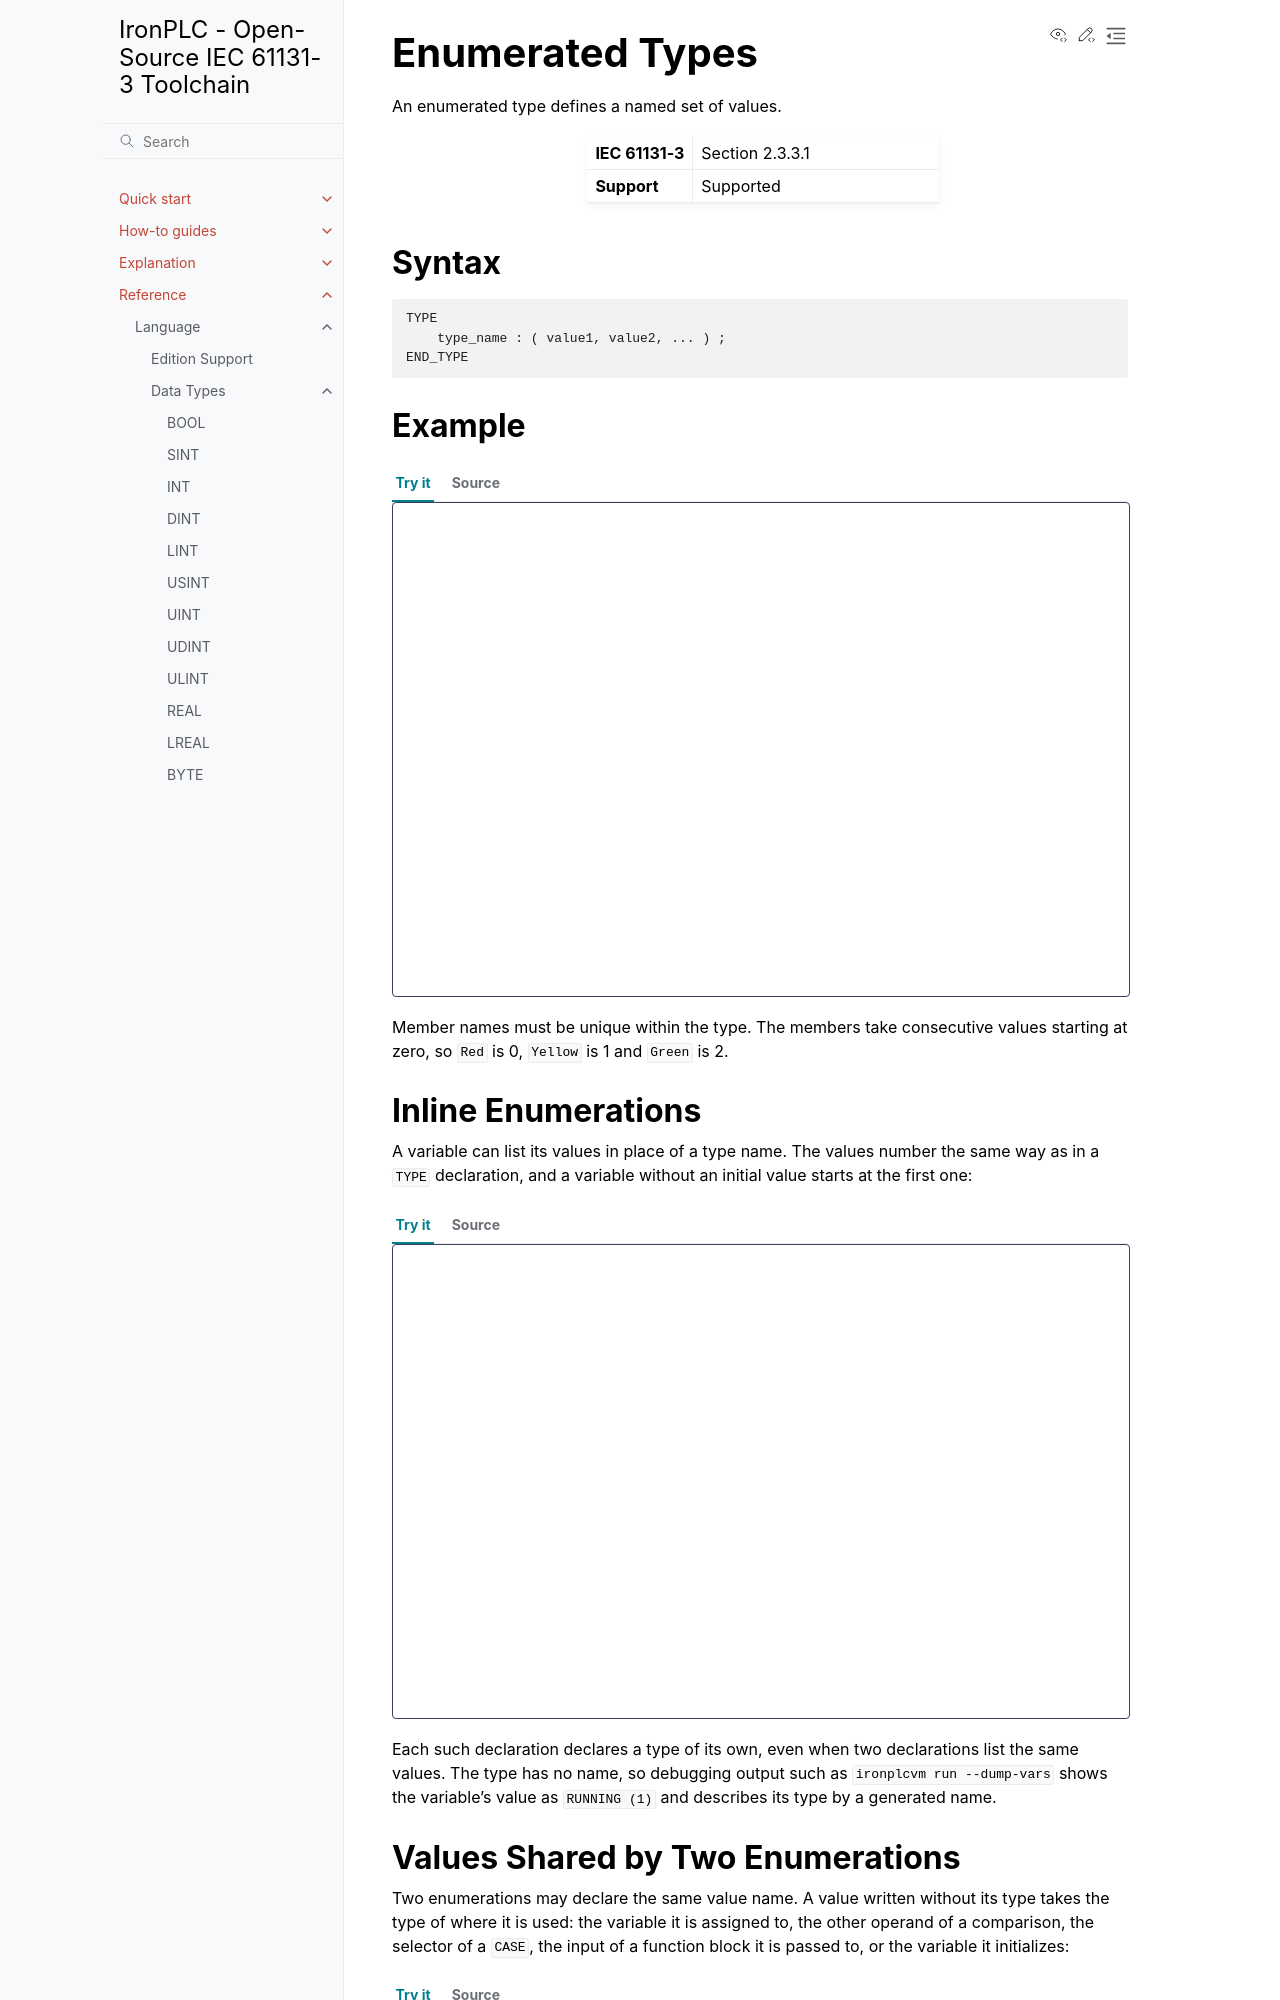

repository: ironplc/ironplc · page: reference/language/data-types/derived/enumerated-types.html · generator: sphinx

================
Enumerated Types
================

An enumerated type defines a named set of values.

.. list-table::
   :widths: 30 70

   * - **IEC 61131-3**
     - Section 2.3.3.1
   * - **Support**
     - Supported

Syntax
------

.. code-block:: bnf

   TYPE
       type_name : ( value1, value2, ... ) ;
   END_TYPE

Example
-------

.. playground::

   TYPE
       TrafficLight : (Red, Yellow, Green);
   END_TYPE

   PROGRAM main
       VAR
           state : TrafficLight := Red;
       END_VAR

       IF state = Green THEN
           state := Yellow;
       END_IF;
   END_PROGRAM

Member names must be unique within the type. The members take consecutive
values starting at zero, so ``Red`` is 0, ``Yellow`` is 1 and ``Green`` is 2.

Inline Enumerations
-------------------

A variable can list its values in place of a type name. The values number
the same way as in a ``TYPE`` declaration, and a variable without an initial
value starts at the first one:

.. playground::

   PROGRAM main
       VAR
           mode : (Idle, Running, Stopped) := Running;
           count : DINT;
       END_VAR

       CASE mode OF
           Idle: count := 0;
           Running: count := count + 1;
           Stopped: mode := Idle;
       END_CASE;
   END_PROGRAM

Each such declaration declares a type of its own, even when two declarations
list the same values. The type has no name, so debugging output such as
``ironplcvm run --dump-vars`` shows the variable's value as ``RUNNING (1)``
and describes its type by a generated name.
